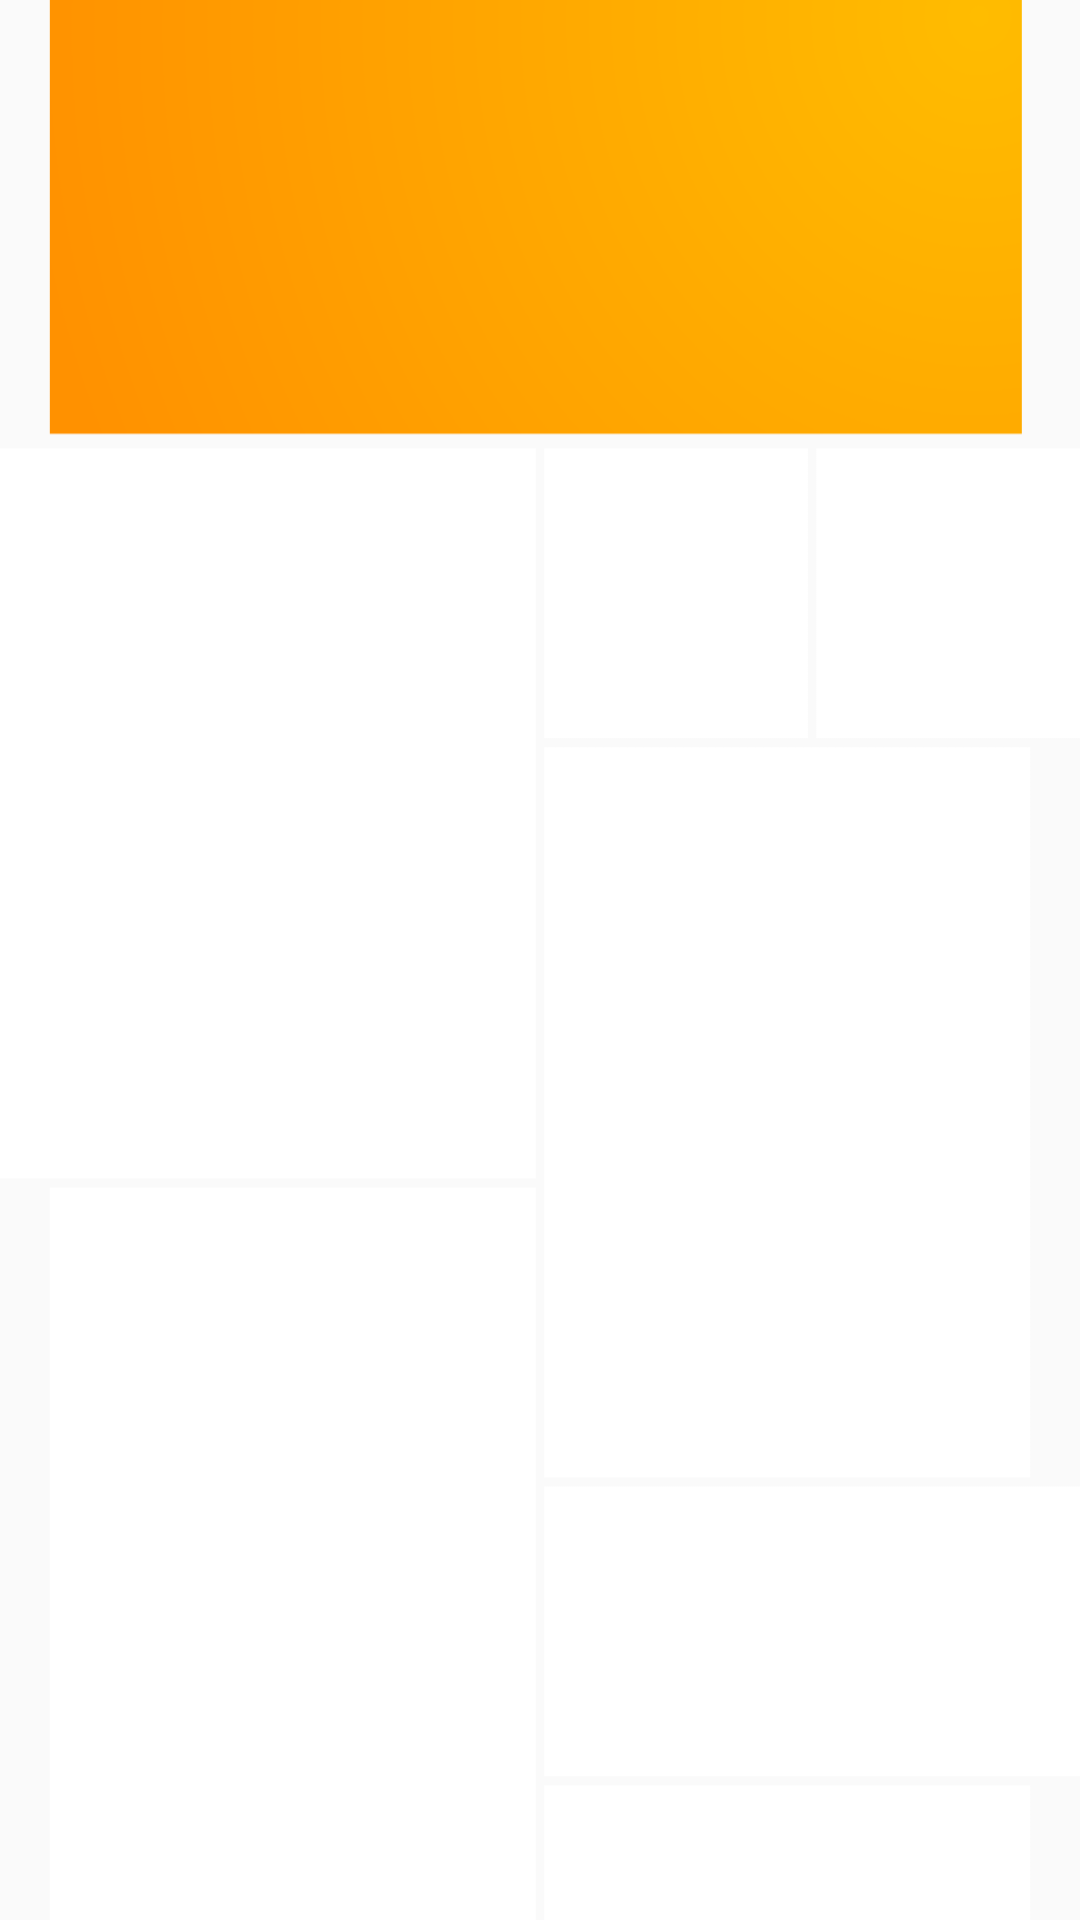

Reconstruct the res/layout file that produces this screen, plus the resources it refers to.
<!-- AndroidManifest.xml: application theme MainActivityTheme -->
<!-- res/layout/fragment_entertainment.xml -->
<layout xmlns:android="http://schemas.android.com/apk/res/android">

    <data>


    </data>

    <LinearLayout
        android:layout_width="match_parent"
        android:layout_height="match_parent"
        android:elevation="@dimen/base_elevation"
        android:layout_margin="@dimen/fragment_margin"

        android:background="@drawable/back_entertainment"
        >
    </LinearLayout>
</layout>
<!-- resources referenced by this layout -->
<resources>
  <dimen name="base_elevation">20dp</dimen>
  <dimen name="fragment_margin">5dp</dimen>
  <!-- drawable back_entertainment: png bitmap (drawable-xxxhdpi, 28548 bytes) -->
  <style name="MainActivityTheme" parent="Theme.AppCompat.Light.NoActionBar">
          
          <item name="colorPrimary">@color/colorPrimary</item>
          <item name="android:windowFullscreen">true</item>
          <item name="colorPrimaryDark">@color/colorPrimaryDark</item>
          <item name="colorAccent">@color/colorAccent</item>
      </style>
  <!-- not gathered from this repository: default colours our renderer supplied (Android Studio template values) -->
  <color name="colorPrimary">#FF6200EE</color>
  <color name="colorPrimaryDark">#FF3700B3</color>
  <color name="colorAccent">#FF03DAC5</color>
</resources>
